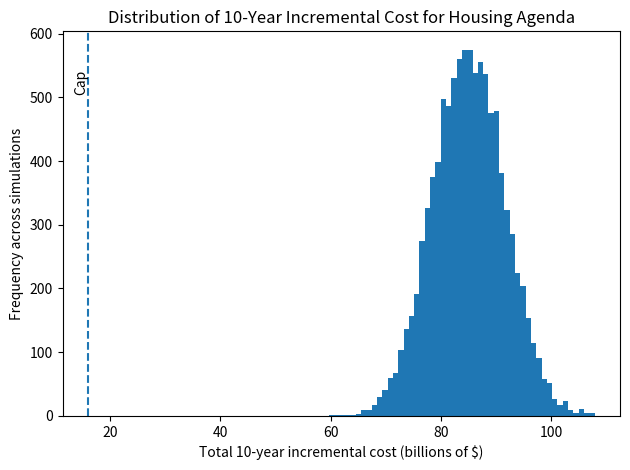

Python code for this plot:
import numpy as np
import pandas as pd
import matplotlib.pyplot as plt

# -------------------------------Configuration-------------------------------
CONFIG = {
    # Sim settings
    "n_sims": 10000,
    "horizon_years": 10,

    # Budget baselines
    "total_city_budget_annual": 112400000000,
    "baseline_housing_budget_annual": 1600000000,

    # Cap choice
    # "housing_share" is extra spending cap is a % of baseline housing budget over 10 years
    "cap_type": "housing_share",

    "cap_pct": 1.0,
}

#-----------------------------Policy Assumptions-----------------------------
POLICIES = {
    "rent_freeze_tenant_supports": {
        "mean_annual": 900000000,
        "std_annual": 300000000,
    },

    "affordable_units_200k": {
        "mean_annual": 8000000000,
        "std_annual": 2000000000,
    },

    "tenant_protection": {
        "mean_annual": 400000000,
        "std_annual": 150000000,
    },
    
    "homeowner_tax": {
        "mean_annual": -800000000,
        "std_annual": 400000000,
    },
}

#-------------------------------helper functions-------------------------------

def compute_cap(config:dict) -> float:
    years = config["horizon_years"]
    housing_base_10yr = config["baseline_housing_budget_annual"] * years
    total_budget_10yr = config["total_city_budget_annual"] * years
    cap_pct = config["cap_pct"]

    if config["cap_type"] == "housing_share":
        cap = housing_base_10yr * cap_pct
    else:
        raise ValueError(f"Unknown cap_type: {config['cap_type']}")
    
    return cap

def simulate_one_path(config: dict, policies: dict) -> float:
    years = config["horizon_years"]
    total_cost_10yr = 0.0

    for year in range(years):
        annual_total = 0.0
        for policy_name, params in policies.items():
            mean = params["mean_annual"]
            std = params["std_annual"]
            draw = np.random.normal(loc=mean, scale=std)
            annual_total += draw
        total_cost_10yr += annual_total
    return total_cost_10yr

def run_simulation(config: dict, policies: dict) -> pd.DataFrame:
    n_sims = config["n_sims"]
    cap = compute_cap(config)

    total_costs = np.zeros(n_sims, dtype=float)
    breaches = np.zeros(n_sims, dtype=bool)

    for i in range(n_sims):
        total_cost_10yr = simulate_one_path(config, policies)
        total_costs[i] = total_cost_10yr
        breaches[i] = total_cost_10yr > cap

    df = pd.DataFrame({
        "total_incremental_cost_10yr": total_costs,
        "breach_cap": breaches,
    }) 
    return df, cap

def summarize_results(df: pd.DataFrame, cap: float, config:dict) -> None:
    total_costs = df["total_incremental_cost_10yr"]

    mean_cost = total_costs.mean()
    median_cost = total_costs.median()
    p5 = total_costs.quantile(0.05)
    p95 = total_costs.quantile(0.95)
    breach_prob = df["breach_cap"].mean()

    years = config["horizon_years"]
    cap_pct = config["cap_pct"]
    cap_type = config["cap_type"]

    print("--------------------------Config--------------------------")
    print(f"Number of Sims:                 {config['n_sims']}")
    print(f"Horizon (years):                {years}")
    print(f"Cap type:                       {cap_type}")
    print(f"Cap Percent:                    {cap_pct:.2%}")
    print("----------------------------------------------------------")
    print(f"Ten year cap (dollars):         ${cap:,.0f}")
    print()
    print("---------------------Cost Distribution---------------------")
    print(f"Mean 10yr cost:                 ${mean_cost:,.0f}")
    print(f"Median 10yr cost:               ${median_cost:,.0f}")
    print(f"5th percentile (cheap):         ${p5:,.0f}")
    print(f"95th percentile (expensive):    ${p95:,.0f}")
    print()
    print("------------------------Fiscal Risk------------------------")
    print(f"Probability of reaching Breach cap:    {breach_prob:.1%}")
    print(f"Probability of staying within cap:     {(1 - breach_prob):.1%}")

def plot_results(df: pd.DataFrame, cap: float) -> None:
    total_costs = df["total_incremental_cost_10yr"]

    plt.figure()
    plt.hist(total_costs / 1000000000, bins=50)
    plt.axvline(cap / 1000000000, linestyle="--")

    plt.xlabel("Total 10-year incremental cost (billions of $)")
    plt.ylabel("Frequency across simulations")
    plt.title("Distribution of 10-Year Incremental Cost for Housing Agenda")

    ymax = plt.ylim()[1]
    plt.text(cap / 1000000000, 0.9 * ymax, "Cap", rotation = 90, va = "top", ha= "right")

    plt.tight_layout()
    plt.show()

#---------------------------------Main-----------------------------------
def main():
    df, cap = run_simulation(CONFIG, POLICIES)
    summarize_results(df,cap,CONFIG)
    plot_results(df,cap)
    print("Simulation Finished")

if __name__ == "__main__":
    main()
